Run: headless pygame with SDL's dummy video driver; simulated clock (each Clock.tick advances the game by its frame time, no real sleeping); random seed 0; keys injected as events and as key.get_pressed() state; no mouse input.
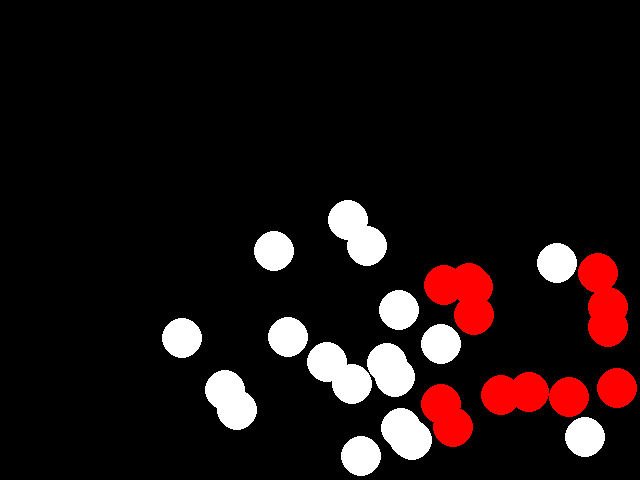
Frame 1 of 4 · flips 1–60 · no input
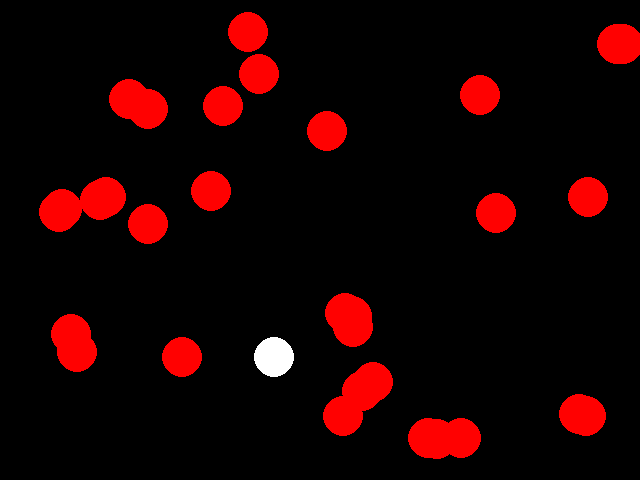
Frame 2 of 4 · flips 61–180 · tapped SPACE, RETURN · held RIGHT (→), D
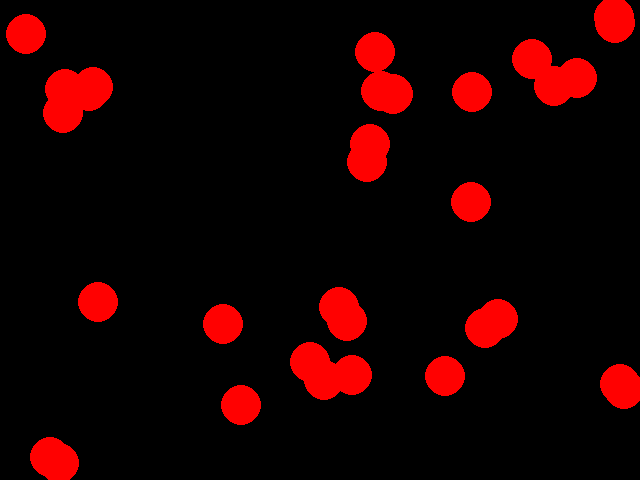
Frame 3 of 4 · flips 181–300 · held DOWN (↓), S
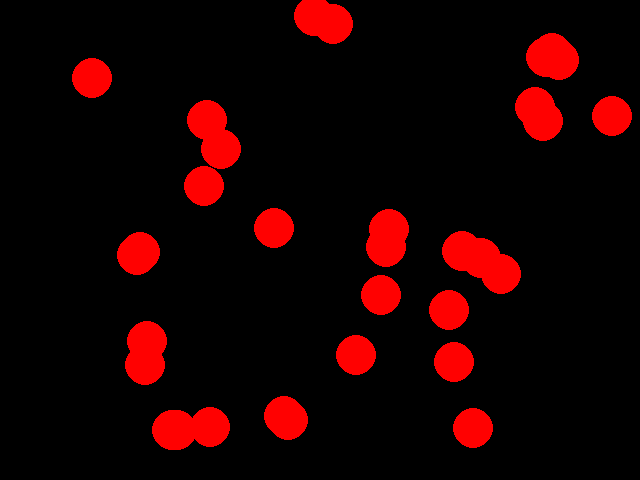
Frame 4 of 4 · flips 301–420 · held LEFT (←), A, UP (↑), W

The pygame program that drew these frames:

import pygame, sys
import time
from pygame.locals import *
from math import *
from random import randint

LARGEUR = 640
HAUTEUR = 480
RAYON = 20

pygame.display.init()
fenetre = pygame.display.set_mode((LARGEUR, HAUTEUR))
fenetre.fill([0,0,0])

def distance(a, b):
    return sqrt((b.x - a.x)**2 + (b.y - a.y)**2)


class balle:
    
    def __init__(self, couleur, v):
        self.x = randint(0 + RAYON, LARGEUR - RAYON)
        self.y = randint(0 + RAYON, HAUTEUR - RAYON)
        self.dx = v
        self.dy = v
        #self.couleur = (randint(0, 255), randint(0, 255), randint(0, 255))
        self.couleur = couleur

    def draw(self):
        pygame.draw.circle(fenetre, self.couleur, (self.x, self.y), RAYON)
        
    def move(self):
        if self.x + RAYON >= LARGEUR:
                self.dx = -self.dx
                self.x = LARGEUR - RAYON
        elif self.x - RAYON <= 0:
            #if not self.x + self.dx +RAYON < 0:
                self.dx = -self.dx
                self.x = 0 + RAYON
        elif self.y + RAYON >= HAUTEUR:
            #if not self.y + self.dy + RAYON > LARGEUR:
                self.dy = -self.dy
                self.y = HAUTEUR - RAYON
        elif self.y - RAYON <= 0:
            #if not self.y + self.dy + RAYON < 0:
                self.dy = -self.dy
                self.y = 0 + RAYON
        
        self.x += self.dx
        self.y += self.dy
        

            
    def collision(self):
        for i in sac_a_balle:
            if distance(self, i) <= (2*RAYON):
                self.dx , i.dx = i.dx, self.dx
                self.dy, i.dy = i.dy, self.dy
                #difference = RAYON - distance(self, i)
                
                if i.couleur == balleSeule.couleur or self.couleur == balleSeule.couleur:
                    self.couleur = balleSeule.couleur
                    #print(f"touché x:{self.x}, y:{self.y}, dx:{self.dx}, dy:{self.dy}")

sac_a_balle = [balle((255, 255, 255), randint(2, 4)) for i in range(30)]

balleSeule = balle((255,1,1), randint(2, 4))
sac_a_balle.append(balleSeule)


while True:
    fenetre.fill([0, 0, 0])
    
    for bal in sac_a_balle:
        bal.move()
        bal.collision()
        bal.draw()
        
    balleSeule.move()
    balleSeule.collision()
    balleSeule.draw()

#     for event in pygame.event.get():
#         if event.type == pygame.KEYDOWN:
#             pygame.display.update()
    pygame.display.update()

    # routine pour pouvoir fermer «proprement» la fenêtre Pygame
    for event in pygame.event.get():
        if event.type == pygame.QUIT:
            pygame.display.quit()
            sys.exit()

    time.sleep(0.01)
